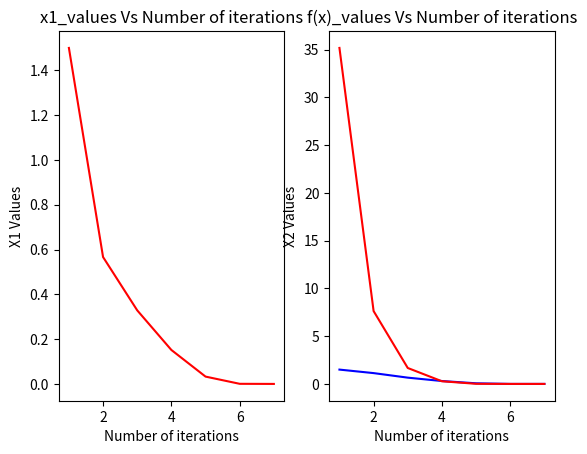

Here is the Python script that generated this plot: (Note: this script raises an exception after producing the figure.)


"""============================================ Assignment 3: Newton Method ============================================"""

""" Import the required libraries"""


# Start you code here
import numpy as np
import matplotlib.pyplot as plt
# End your code here

def func(x_input):
    """
    --------------------------------------------------------
    Write your logic to evaluate the function value.

    Input parameters:
      x: input column vector (a numpy array of n dimension)

    Returns:
      y : Value of the function given in the problem at x.

    --------------------------------------------------------
    """

    # Start your code here
    y = x_input[0]**2 + x_input[1]**2  + (0.5*x_input[0] + x_input[1])**2 + (0.5*x_input[0] + x_input[1])**4
    return y

    # End your code here

    return y


def gradient(func, x_input):
    """
    --------------------------------------------------------------------------------------------------
    Write your logic for gradient computation in this function. Use the code from assignment 2.

    Input parameters:
      func : function to be evaluated
      x_input: input column vector (numpy array of n dimension)

    Returns:
      delF : gradient as a column vector (numpy array)
    --------------------------------------------------------------------------------------------------
    """
    # Start your code here
    # Use the code from assignment 2
    h = 0.001
    grad_f = np.array([])
    for i in range(len(x_input)):
        e = np.array([np.zeros(len(x_input), dtype=int)]).T
        e[i][0] = 1
        del_f = (func(x_input + (h * e)) - func(x_input - (h * e))) / (2 * h)
        grad_f = np.append(grad_f, del_f)
    delF = np.array([grad_f]).T
    return delF

    # End your code here

    return delF


def hessian(func, x_input):
    """
    --------------------------------------------------------------------------------------------------
    Write your logic for hessian computation in this function. Use the code from assignment 2.

    Input parameters:
      func : function to be evaluated
      x_input: input column vector (numpy array)

    Returns:
      del2F : hessian as a 2-D numpy array
    --------------------------------------------------------------------------------------------------
    """
    # Start your code here
    # Use the code from assignment 2
    n = len(x_input)
    del_x = np.full(shape=n, fill_value=0.001)
    del2F = np.array([]).reshape(0, n)
    for i in range(n):
        hess_f = np.array([])
        del_i = np.array([np.zeros(n)]).T
        del_i[i][0] = del_x[i]
        for j in range(n):
            del_j = np.array([np.zeros(n)]).T
            del_j[j][0] = del_x[j]
            if (i == j):
                a = x_input + del_i
                b = x_input - del_j
                value = (func(a) - (2 * func(x_input)) + func(b)) / (del_x[i] ** 2)
                hess_f = np.append(hess_f, value)
            else:
                a = x_input + del_i + del_j
                b = x_input - del_i - del_j
                c = x_input - del_i + del_j
                d = x_input + del_i - del_j
                value = (func(a) + func(b) - func(c) - func(d)) / (4 * del_x[i] * del_x[j])
                hess_f = np.append(hess_f, value)
        del2F = np.vstack([del2F, hess_f])
    return del2F

    # End your code here

    return del2F


def newton_method(func, x_initial):
    """
     -----------------------------------------------------------------------------------------------------------------------------
     Write your logic for newton method in this function.

     Input parameters:
       func : input function to be evaluated
       x_initial: initial value of x, a column vector (numpy array)

     Returns:
       x_output : converged x value, a column vector (numpy array)
       f_output : value of f at x_output
       grad_output : value of gradient at x_output
       num_iterations : no. of iterations taken to converge (integer)
       x_iterations : values of x at each iterations, a (num_interations x n) numpy array where, n is the dimension of x_input
       f_values : function values at each iteration (numpy array of size (num_iterations x 1))
     -----------------------------------------------------------------------------------------------------------------------------
     """
    # Write code here
    N = 150
    e = 0.000001
    x_iterations = []
    f_values = []
    for i in range(N):
        d = x_initial
        c = gradient(func, x_initial).T @ gradient(func, x_initial)
        x_iterations.append(x_initial)
        f_values.append(func(x_initial))
        b = np.linalg.inv(hessian(func, x_initial))
        n = x_initial - b @ (gradient(func, x_initial))
        x_initial = n
        if c < e:
            break
        else:
            continue


    x_output = d
    f_output = func(d)
    grad_output =  gradient(func,d)
    num_iterations = i+1


    # End your code here

    return x_output, f_output, grad_output, num_iterations, x_iterations, f_values


def plot_x_iterations(NM_iter, NM_x):
  """
  -----------------------------------------------------------------------------------------------------------------------------
  Write your logic for plotting x_input versus iteration number i.e,
  x1 with iteration number and x2 with iteration number in same figure but as separate subplots.

  Input parameters:
    NM_iter : no. of iterations taken to converge (integer)
    NM_x: values of x at each iterations, a (num_interations X n) numpy array where, n is the dimension of x_input

  Output the plot.
  -----------------------------------------------------------------------------------------------------------------------------
  """
  # Start your code here
  x = np.array(NM_x)
  x1 = []
  x2 = []
  y = np.arange(NM_iter) + 1
  for i in x:
      a = np.array(i)
      x1.append(a[0][0])
      x2.append(a[1][0])
  plt.subplot(1,2,1)
  plt.plot(y,x1,"r")
  plt.title("x1_values Vs Number of iterations")
  plt.xlabel("Number of iterations")
  plt.ylabel("X1 Values")

  plt.subplot(1,2,2)
  plt.plot(y,x2,"b")
  plt.title("x2_values Vs Number of iterations")
  plt.xlabel("Number of iterations")
  plt.ylabel("X2 Values")
  plt.show()
  # End your code here

def plot_func_iterations(NM_iter, NM_f):
  """
  ------------------------------------------------------------------------------------------------
  Write your logic to generate a plot which shows the value of f(x) versus iteration number.

  Input parameters:
    NM_iter : no. of iterations taken to converge (integer)
    NM_f: function values at each iteration (numpy array of size (num_iterations x 1))

  Output the plot.
  -------------------------------------------------------------------------------------------------
  """
  # Start your code here
  y = np.array(NM_f)
  x = np.arange(7)
  x += 1
  plt.plot(x , y ,"r")
  plt.title("f(x)_values Vs Number of iterations")
  plt.xlabel("Number of iterations", 12)
  plt.ylabel("f(x) Values", 12)
  plt.show()

  # End your code here

"""--------------- Main code: Below code is used to test the correctness of your code ---------------"""

x_initial = np.array([[1.5, 1.5]]).T

x_output, f_output, grad_output, num_iterations, x_iterations, f_values = newton_method(func, x_initial)

print("\nFunction converged at x = \n",x_output)
print("\nFunction value at converged point = \n",f_output)
print("\nGradient value at converged point = \n",grad_output)

plot_x_iterations(num_iterations, x_iterations)

plot_func_iterations(num_iterations, f_values)


